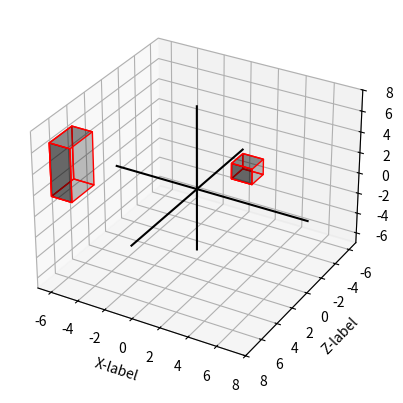

Here is the Python script that generated this plot: (Note: this script raises an exception after producing the figure.)
import numpy as np
import matplotlib.pyplot as plt
from mpl_toolkits.mplot3d.art3d import Poly3DCollection
import random

class Solid:
    def __init__(self):
        self.points = []

    def plot(self):
        pass

    def scale(self, matrix):
        self.points = matrix.dot(self.points.T).T

    def translation(self, t):
        self.points = self.points + t

class Quadrilatero(Solid):

    def __init__(self, points):
        super(Quadrilatero, self).__init__()
        self.points = points

    def __repr__(self):
        return f'Quadrilateral: (centroid: {self.centroid})'

    @property
    def arestas(self):
        arestas = np.array([
            [self.points[0], self.points[1]],
            [self.points[0], self.points[2]],
            [self.points[2], self.points[3]],
            [self.points[1], self.points[3]],
            [self.points[1], self.points[5]],
            [self.points[5], self.points[7]],
            [self.points[7], self.points[3]],
            [self.points[5], self.points[4]],
            [self.points[4], self.points[6]],
            [self.points[6], self.points[7]],
            [self.points[0], self.points[4]],
            [self.points[2], self.points[6]],
        ])

        return arestas

    @property
    def faces(self):
        faces = np.array([
            [self.points[0], self.points[1], self.points[5], self.points[4]],
            [self.points[2], self.points[6], self.points[7], self.points[3]],
            [self.points[0], self.points[2], self.points[3], self.points[1]],
            [self.points[3], self.points[1], self.points[5], self.points[7]],
            [self.points[0], self.points[4], self.points[6], self.points[2]],
            [self.points[3], self.points[7], self.points[5], self.points[1]]
        ])

        return faces

    @property
    def centroid(self):
        return np.mean(self.points, axis = 0)

    @property
    def i(self):
        return self.points.min()

    @property
    def f(self):
        return self.points.max()

    def plot(self, center = True):
        # print(self)
        i = self.points.min()
        f = self.points.max()
        k = f
        axis_values = np.arange(i, k+1, 0.1)
        zeros = np.zeros(axis_values.shape)
        fig = plt.figure()
        ax = fig.add_subplot(111, projection='3d')
        ax.set_xlim3d(i, f)
        ax.set_xlabel('X-label')
        ax.set_ylim3d(f, i)
        ax.set_ylabel('Z-label')
        ax.set_zlim3d(i, f)
        ax.set_zlabel('Y-label')
        ax.add_collection3d(Poly3DCollection(self.faces, facecolors='black', linewidths=1, edgecolors='r', alpha=.25))
        ax.plot3D(axis_values, zeros, zeros, c='black')
        ax.plot3D(zeros, axis_values, zeros, c='black')
        ax.plot3D(zeros, zeros, axis_values, c='black')
        # if center:
        # 	print(self.centroid)
        plt.show()


class Piramide(Solid):

    def __init__(self, points):
        super(Piramide, self).__init__()
        self.points = points

    def __repr__(self):
        return f'Pyramid: (centroid: {self.centroid})'

    @property
    def arestas(self):
        arests = np.array([
            [self.points[0], self.points[1]],
            [self.points[1], self.points[2]],
            [self.points[2], self.points[3]],
            [self.points[3], self.points[0]],
            [self.points[0], self.points[4]],
            [self.points[1], self.points[4]],
            [self.points[2], self.points[4]],
            [self.points[3], self.points[4]]
        ])

        return arests

    @property
    def faces(self):
        faces = np.array([
            [self.points[0], self.points[1], self.points[2], self.points[3]],
            [self.points[0], self.points[1], self.points[4]],
            [self.points[1], self.points[2], self.points[4]],
            [self.points[2], self.points[3], self.points[4]],
            [self.points[3], self.points[0], self.points[4]]
        ])

        return faces

    @property
    def centroid(self):
        return np.mean(self.points, axis = 0)

    @property
    def i(self):
        return self.points.min()

    @property
    def f(self):
        return self.points.max()

    def plot(self, center = True):
        # print(self)
        i = self.points.min()
        f = self.points.max()

        k = f
        axis_values = np.arange(i, k + 1, 0.1)
        zeros = np.zeros(axis_values.shape)
        fig = plt.figure()
        ax = fig.add_subplot(111, projection='3d')
        ax.set_xlim3d(i, f)
        ax.set_xlabel('X-label')
        ax.set_ylim3d(f, i)
        ax.set_ylabel('Z-label')
        ax.set_zlim3d(i, f)
        ax.set_zlabel('Y-label')
        ax.add_collection3d(Poly3DCollection(self.faces, facecolors='black', linewidths=1, edgecolors='r', alpha=.25))
        ax.plot3D(axis_values, zeros, zeros, c='black')
        ax.plot3D(zeros, axis_values, zeros, c='black')
        ax.plot3D(zeros, zeros, axis_values, c='black')
        # if center:
        # 	print(self.centroid)
        plt.show()

class Mundo:

    def __init__(self):
        self.solids = []
        self.base_vectors = np.array([[1, 0, 0], [0, 1, 0], [0, 0, 1]])

    def add_solid(self, solid):
        self.solids.append(solid)

    @property
    def f(self):
        p = []
        for i in range(len(self.solids)):
            p += [self.solids[i].i]
            p += [self.solids[i].f]
        p = np.array(p)
        return p.max()

    @property
    def i(self):
        p = []
        for i in range(len(self.solids)):
            p += [self.solids[i].i]
            p += [self.solids[i].f]
        p = np.array(p)
        return p.min()

    @property
    def center(self):
        at = self.solids[0].centroid + self.solids[2].centroid
        return at / 2

    def change_base(self, eye):
        at = self.center
        n = (at - eye)

        # create random vector aux
        x = random.uniform(1, 5)
        y = random.uniform(1, 5)
        z = 5
        aux = np.array([x, y, -z])
        # aux = aux / aux.dot(aux)
        # print(f'Random vector: {aux}')

        # get perpendicular vector "v"
        v = np.cross(n,aux)
        # get the final vector "s"
        s = np.cross(n,v)

        n = np.divide(n, np.linalg.norm(n))
        v = np.divide(v, np.linalg.norm(v))
        s = np.divide(s, np.linalg.norm(s))


        # T = self.base_vectors.copy()
        self.base_vectors = np.array([
            # n, v, s
            # n, s, v
            v, n, s
            # v, s, n
            # s, n, v
            # s, v, n
        ])
        R = self.base_vectors.copy()
        R = np.linalg.inv(R)
        for idx, solid in enumerate(self.solids):
            self.solids[idx].points = R.dot(self.solids[idx].points.T).T


    def plot(self, changed_base = False, eye = [0,0,0]):


        # n = n / n.dot(n)
        # exit(1)

        if not changed_base:
            self.solids[0].points = self.solids[0].points + [2,-3, 0]
            self.solids[2].points = self.solids[2].points + [6,-2, 0]

            self.solids[1].points = self.solids[1].points + [-6,5,2]
            self.solids[3].points = self.solids[3].points + [-2,5,2]

        i = min(self.solids[0].points.min(), self.solids[2].points.min())
        f = max(self.solids[0].points.max(), self.solids[2].points.max())

        n = self.center - eye
            # exit(1)

        if not changed_base:
            axis_values = np.arange(int(self.i), int(self.f) + 1, 0.1)
            fig = plt.figure()
            ax = fig.add_subplot(111, projection='3d')
            ax.set_xlim3d(int(self.i-1), int(self.f+1))
            ax.set_xlabel('X-label')
            ax.set_ylim3d(int(self.f+1), int(self.i-1))
            ax.set_ylabel('Z-label')
            ax.set_zlim3d(int(self.i-1), int(self.f+1))
            ax.set_zlabel('Y-label')
        elif changed_base:
            axis_values = np.arange(int(self.i), int(self.f) + 1, 0.1)
            fig = plt.figure()
            ax = fig.add_subplot(111, projection='3d')
            ax.set_xlim3d(int(i), int(f))
            ax.set_xlabel('X-label')
            ax.set_ylim3d(int(f), int(i))
            ax.set_ylabel('Z-label')
            ax.set_zlim3d(int(i), int(f))
            ax.set_zlabel('Y-label')

            # self.solids[1].translation([-15, 0, 0])
            # self.solids[3].translation([-15, 0, 0])


        if not changed_base:
            ax.plot3D(self.base_vectors[0][0] * axis_values,
                      self.base_vectors[0][1] * axis_values,
                      self.base_vectors[0][2] * axis_values, c='black')
            ax.plot3D(self.base_vectors[1][0] * axis_values,
                      self.base_vectors[1][1] * axis_values,
                      self.base_vectors[1][2] * axis_values, c='black')
            ax.plot3D(self.base_vectors[2][0] * axis_values,
                      self.base_vectors[2][1] * axis_values,
                      self.base_vectors[2][2] * axis_values, c='black')

        # ax.plot3D(zeros, axis_values, zeros, c='black')
        # ax.plot3D(zeros, zeros, axis_values, c='black')
        if not changed_base:
            for i in range(len(self.solids)):
                ax.add_collection3d(
                    Poly3DCollection(self.solids[i].faces, facecolors='black',
                                     linewidths=1, edgecolors='r', alpha=.25))

        else:
            ax.add_collection3d(
                Poly3DCollection(self.solids[0].faces, facecolors='black',
                                 linewidths=1, edgecolors='r', alpha=.25))
            ax.add_collection3d(
                Poly3DCollection(self.solids[2].faces, facecolors='black',
                                 linewidths=1, edgecolors='r', alpha=.25))

        plt.show()
        if not changed_base:
            self.solids[0].translation(n)
            # self.solids[1].translation(n)
            self.solids[2].translation(n)
            # self.solids[3].translation(-n)
            # print(self.solids[0], self.solids[0].points)
            # print()


if __name__ == '__main__':
    center = [0,0,0]
    a = 1.5
    dx = dy = dz = a/2

    cube = np.array([
        [-dx, 0, -dz],
        [-dx, 0, dz],
        [-dx, 2*dy, -dz],
        [-dx, 2*dy, dz],
        [dx, 0, -dz],
        [dx, 0, dz],
        [dx, 2*dy, -dz],
        [dx, 2*dy, dz]
    ])
    cube[:,[1, 2]] = cube[:,[2, 1]]
    cube = Quadrilatero(cube)

    x = 1.5
    y = 5.0
    z = 2.5

    paral = np.array([
        [0, 0, 0],
        [0, 0, z],
        [0, y, 0],
        [0, y, z],
        [x, 0, 0],
        [x, 0, z],
        [x, y, 0],
        [x, y, z]
    ])

    paral[:, [1, 2]] = paral[:, [2, 1]]
    paral = Quadrilatero(paral)

    pyr = np.array([
        [-1,0,1],
        [1,0,1],
        [1, 0, -1],
        [-1, 0, -1],
        [0,3,0]
    ])
    pyr[:, [1,2]] = pyr[:, [2,1]]
    pyr = Piramide(pyr)

    k1 = 3.0
    k2 = 1.3
    h = 2.5
    trunk = np.array([
        [-k1/2, 0, -k1/2],
        [-k1/2, 0, k1/2],
        [-k2/2, h, -k2/2],
        [-k2/2, h, k2/2],

        [k1/2, 0, -k1/2],
        [k1/2, 0, k1/2],
        [k2/2, h, -k2/2],
        [k2/2, h, k2/2],
    ])

    trunk[:, [1,2]] = trunk[:, [2,1]]
    trunk = Quadrilatero(trunk)

    x = np.random.uniform(3,2)
    y = np.random.uniform(2,3)
    z = np.random.uniform(1,2)

    x = 5
    y = 1
    z = 4

    mundo = Mundo()

    mundo.add_solid(cube)
    mundo.add_solid(paral)
    mundo.add_solid(pyr)
    mundo.add_solid(trunk)
    e = [x, z, y]
    mundo.plot(eye=e)

    mundo.change_base(e)
    mundo.plot(changed_base = True)

